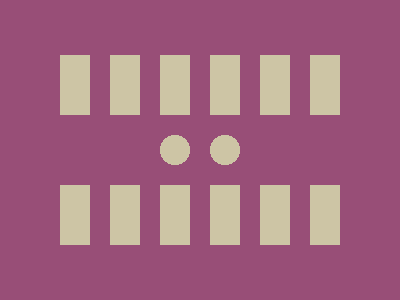

Give the HTML and CSS whose rendering is this image.

<!-- Here added closing tags to format the code properly -->
<!-- Method 1 -->
<style>
    * {
        background: radial-gradient(1q, #CDC5A5 15px, #984E77 0)no-repeat#984E77;
        margin: 115 160 115 210;
        color: CDC5A5;
        box-shadow: 0 60px, 0-60px, 50px 0#984E77, 50px 60px, 50px -60px, 100px 0#984E77, 100px 60px, 100px -60px;

        * {
            margin: 0 50 0 -50;
            scale: -1 1
        }
    }
</style>
